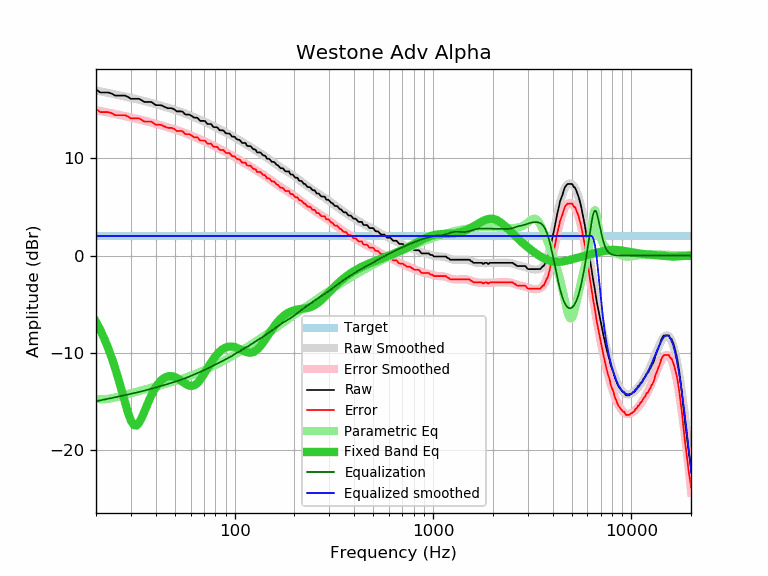

The table this chart was drawn from, first rows:
frequency, raw, error, smoothed, error_smoothed, equalization, parametric_eq, equalized_raw, equalized_smoothed, target
20, 17.10, 15.09, 16.98, 14.96, -14.96, -6.80, 2.14, 2.02, 2.02
21, 16.77, 14.76, 16.89, 14.88, -14.88, -7.62, 1.89, 2.02, 2.02
22, 16.77, 14.76, 16.81, 14.79, -14.79, -8.51, 1.98, 2.02, 2.02
23, 16.77, 14.76, 16.73, 14.71, -14.71, -9.47, 2.06, 2.02, 2.02
24, 16.66, 14.65, 16.65, 14.63, -14.63, -10.50, 2.03, 2.02, 2.02
25, 16.45, 14.44, 16.57, 14.56, -14.56, -11.60, 1.89, 2.02, 2.02
26, 16.45, 14.44, 16.50, 14.48, -14.48, -12.75, 1.97, 2.02, 2.02
27, 16.45, 14.44, 16.43, 14.41, -14.41, -13.93, 2.04, 2.02, 2.02
28, 16.45, 14.44, 16.36, 14.34, -14.34, -15.10, 2.11, 2.02, 2.02
29, 16.31, 14.30, 16.29, 14.27, -14.27, -16.15, 2.04, 2.02, 2.02
30, 16.12, 14.11, 16.22, 14.20, -14.20, -16.96, 1.92, 2.02, 2.02
31, 16.12, 14.11, 16.15, 14.14, -14.14, -17.41, 1.98, 2.02, 2.02
32, 16.12, 14.11, 16.09, 14.07, -14.07, -17.46, 2.05, 2.02, 2.02
33, 16.12, 14.11, 16.02, 14.01, -14.01, -17.18, 2.11, 2.02, 2.02
34, 15.97, 13.96, 15.96, 13.94, -13.94, -16.67, 2.03, 2.02, 2.02
35, 15.80, 13.79, 15.89, 13.88, -13.88, -16.08, 1.92, 2.02, 2.02
36, 15.80, 13.79, 15.83, 13.81, -13.81, -15.47, 1.99, 2.02, 2.02
37, 15.80, 13.79, 15.76, 13.75, -13.75, -14.89, 2.05, 2.02, 2.02
38, 15.80, 13.79, 15.70, 13.68, -13.68, -14.38, 2.12, 2.02, 2.02
39, 15.64, 13.63, 15.64, 13.62, -13.62, -13.92, 2.02, 2.02, 2.02
40, 15.47, 13.46, 15.57, 13.56, -13.56, -13.54, 1.92, 2.02, 2.02
41, 15.47, 13.46, 15.51, 13.49, -13.49, -13.21, 1.98, 2.02, 2.02
42, 15.47, 13.46, 15.45, 13.43, -13.43, -12.95, 2.04, 2.02, 2.02
43, 15.43, 13.42, 15.39, 13.37, -13.37, -12.74, 2.06, 2.02, 2.02
44, 15.31, 13.30, 15.33, 13.31, -13.31, -12.59, 2.00, 2.02, 2.02
45, 15.24, 13.23, 15.27, 13.25, -13.25, -12.48, 1.99, 2.02, 2.02
46, 15.15, 13.14, 15.21, 13.19, -13.19, -12.41, 1.96, 2.02, 2.02
47, 15.15, 13.14, 15.15, 13.14, -13.14, -12.38, 2.02, 2.02, 2.02
48, 15.15, 13.14, 15.09, 13.08, -13.08, -12.39, 2.07, 2.02, 2.02
49, 15.09, 13.08, 15.04, 13.02, -13.02, -12.42, 2.07, 2.02, 2.02
50, 14.99, 12.98, 14.98, 12.97, -12.97, -12.48, 2.03, 2.02, 2.02
51, 14.83, 12.82, 14.92, 12.91, -12.91, -12.57, 1.92, 2.02, 2.02
52, 14.83, 12.82, 14.87, 12.85, -12.85, -12.67, 1.98, 2.02, 2.02
53, 14.83, 12.82, 14.81, 12.79, -12.79, -12.78, 2.04, 2.02, 2.02
54, 14.83, 12.82, 14.75, 12.73, -12.73, -12.89, 2.10, 2.02, 2.02
55, 14.75, 12.74, 14.69, 12.68, -12.68, -13.01, 2.08, 2.02, 2.02
56, 14.55, 12.54, 14.63, 12.62, -12.62, -13.12, 1.94, 2.02, 2.02
57, 14.50, 12.49, 14.57, 12.56, -12.56, -13.22, 1.95, 2.02, 2.02
58, 14.50, 12.49, 14.51, 12.50, -12.50, -13.30, 2.01, 2.02, 2.02
59, 14.50, 12.49, 14.45, 12.43, -12.43, -13.36, 2.07, 2.02, 2.02
60, 14.42, 12.41, 14.39, 12.37, -12.37, -13.39, 2.05, 2.02, 2.02
61, 14.34, 12.33, 14.33, 12.31, -12.31, -13.39, 2.03, 2.02, 2.02
62, 14.21, 12.20, 14.27, 12.25, -12.25, -13.35, 1.96, 2.02, 2.02
63, 14.18, 12.17, 14.20, 12.19, -12.19, -13.29, 1.99, 2.02, 2.02
64, 14.18, 12.17, 14.14, 12.13, -12.13, -13.19, 2.05, 2.02, 2.02
65, 14.17, 12.16, 14.08, 12.07, -12.07, -13.07, 2.10, 2.02, 2.02
66, 13.99, 11.98, 14.02, 12.01, -12.01, -12.92, 1.98, 2.02, 2.02
67, 13.85, 11.84, 13.96, 11.95, -11.95, -12.76, 1.90, 2.02, 2.02
68, 13.85, 11.84, 13.90, 11.89, -11.89, -12.57, 1.96, 2.02, 2.02
69, 13.85, 11.84, 13.85, 11.83, -11.83, -12.38, 2.02, 2.02, 2.02
70, 13.85, 11.84, 13.79, 11.77, -11.77, -12.18, 2.08, 2.02, 2.02
71, 13.82, 11.81, 13.73, 11.72, -11.72, -11.97, 2.11, 2.02, 2.02
72, 13.66, 11.65, 13.67, 11.66, -11.66, -11.77, 2.00, 2.02, 2.02
73, 13.53, 11.52, 13.61, 11.60, -11.60, -11.56, 1.93, 2.02, 2.02
74, 13.53, 11.52, 13.56, 11.54, -11.54, -11.36, 1.99, 2.02, 2.02
75, 13.53, 11.52, 13.50, 11.48, -11.48, -11.17, 2.05, 2.02, 2.02
76, 13.53, 11.52, 13.44, 11.42, -11.42, -10.99, 2.11, 2.02, 2.02
77, 13.39, 11.38, 13.38, 11.36, -11.36, -10.81, 2.03, 2.02, 2.02
78, 13.24, 11.23, 13.32, 11.31, -11.31, -10.64, 1.94, 2.02, 2.02
79, 13.20, 11.19, 13.26, 11.25, -11.25, -10.49, 1.95, 2.02, 2.02
... 553 more rows
